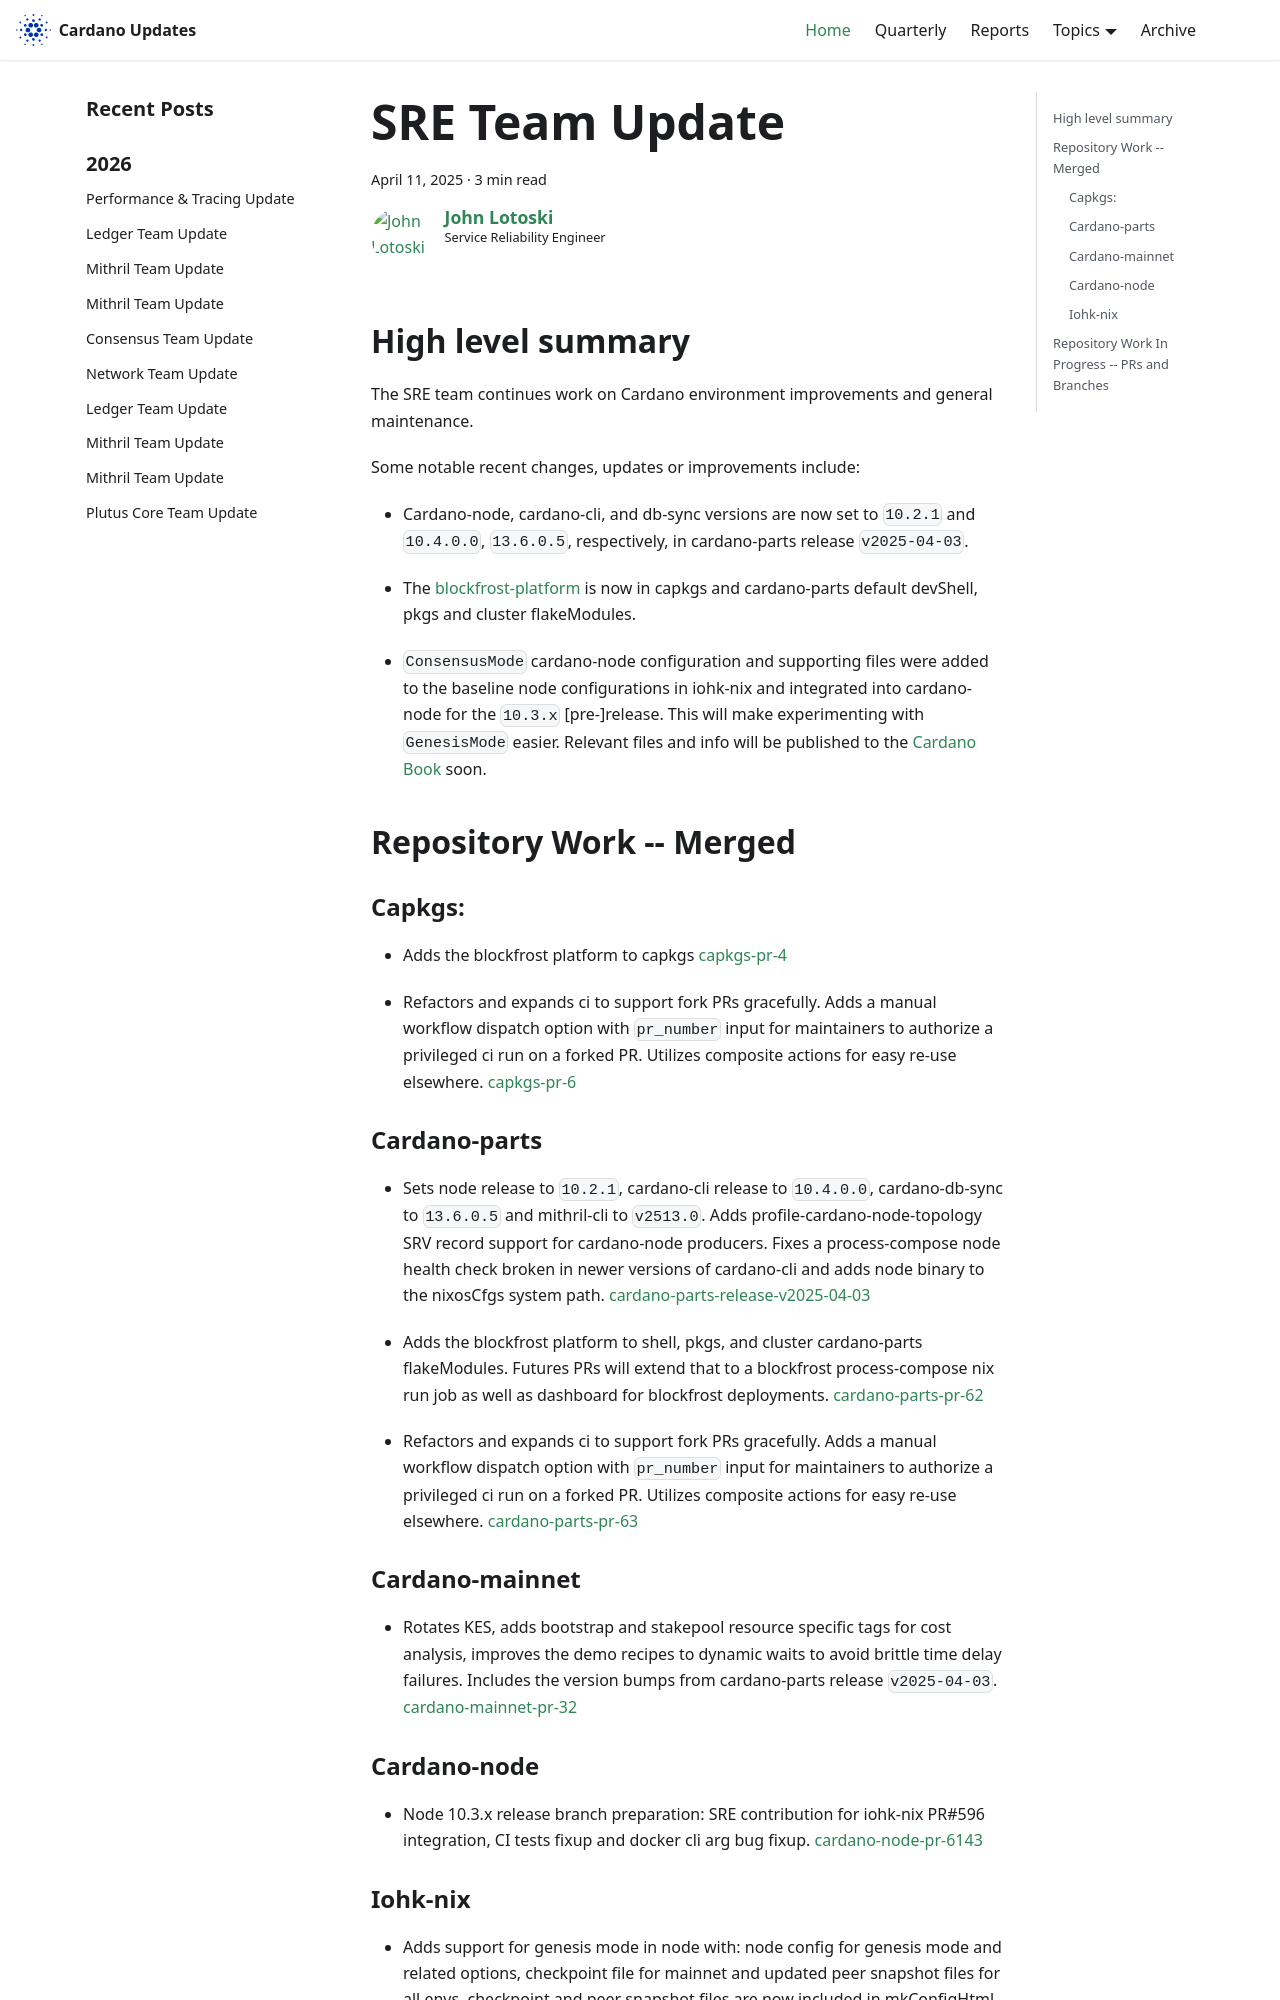

repository: IntersectMBO/cardano-updates · page: 2025-04-11-sre/index.html · generator: docusaurus

---
title: SRE Team Update
slug: 2025-04-11-sre
authors: johnalotoski
tags: [sre]
hide_table_of_contents: false
---

## High level summary

The SRE team continues work on Cardano environment improvements and general maintenance.

Some notable recent changes, updates or improvements include:

* Cardano-node, cardano-cli, and db-sync versions are now set to `10.2.1` and
`10.4.0.0`, `13.6.0.5`, respectively, in cardano-parts release `v2025-04-03`.

* The [blockfrost-platform](https://github.com/blockfrost/blockfrost-platform)
is now in capkgs and cardano-parts default devShell, pkgs and cluster
flakeModules.

* `ConsensusMode` cardano-node configuration and supporting files were added to
the baseline node configurations in iohk-nix and integrated into cardano-node for
the `10.3.x` \[pre-]release.  This will make experimenting with `GenesisMode`
easier.  Relevant files and info will be published to the [Cardano
Book](https://book.play.dev.cardano.org/) soon.


## Repository Work -- Merged

### Capkgs:
* Adds the blockfrost platform to capkgs
  [capkgs-pr-4](https://github.com/input-output-hk/capkgs/pull/4)

* Refactors and expands ci to support fork PRs gracefully. Adds a manual
  workflow dispatch option with `pr_number` input for maintainers to authorize a
  privileged ci run on a forked PR. Utilizes composite actions for easy re-use
  elsewhere.
  [capkgs-pr-6](https://github.com/input-output-hk/capkgs/pull/6)


### Cardano-parts
* Sets node release to `10.2.1`, cardano-cli release to `10.4.0.0`,
  cardano-db-sync to `13.6.0.5` and mithril-cli to `v2513.0`.  Adds
  profile-cardano-node-topology SRV record support for cardano-node producers.
  Fixes a process-compose node health check broken in newer versions of
  cardano-cli and adds node binary to the nixosCfgs system path.
  [cardano-parts-release-v2025-04-03](https://github.com/input-output-hk/cardano-parts/releases/tag/v2025-04-03)

* Adds the blockfrost platform to shell, pkgs, and cluster cardano-parts
  flakeModules.  Futures PRs will extend that to a blockfrost process-compose nix
  run job as well as dashboard for blockfrost deployments.
  [cardano-parts-pr-62](https://github.com/input-output-hk/cardano-parts/pull/62)

* Refactors and expands ci to support fork PRs gracefully. Adds a manual
  workflow dispatch option with `pr_number` input for maintainers to authorize a
  privileged ci run on a forked PR. Utilizes composite actions for easy re-use
  elsewhere.
  [cardano-parts-pr-63](https://github.com/input-output-hk/cardano-parts/pull/63)
